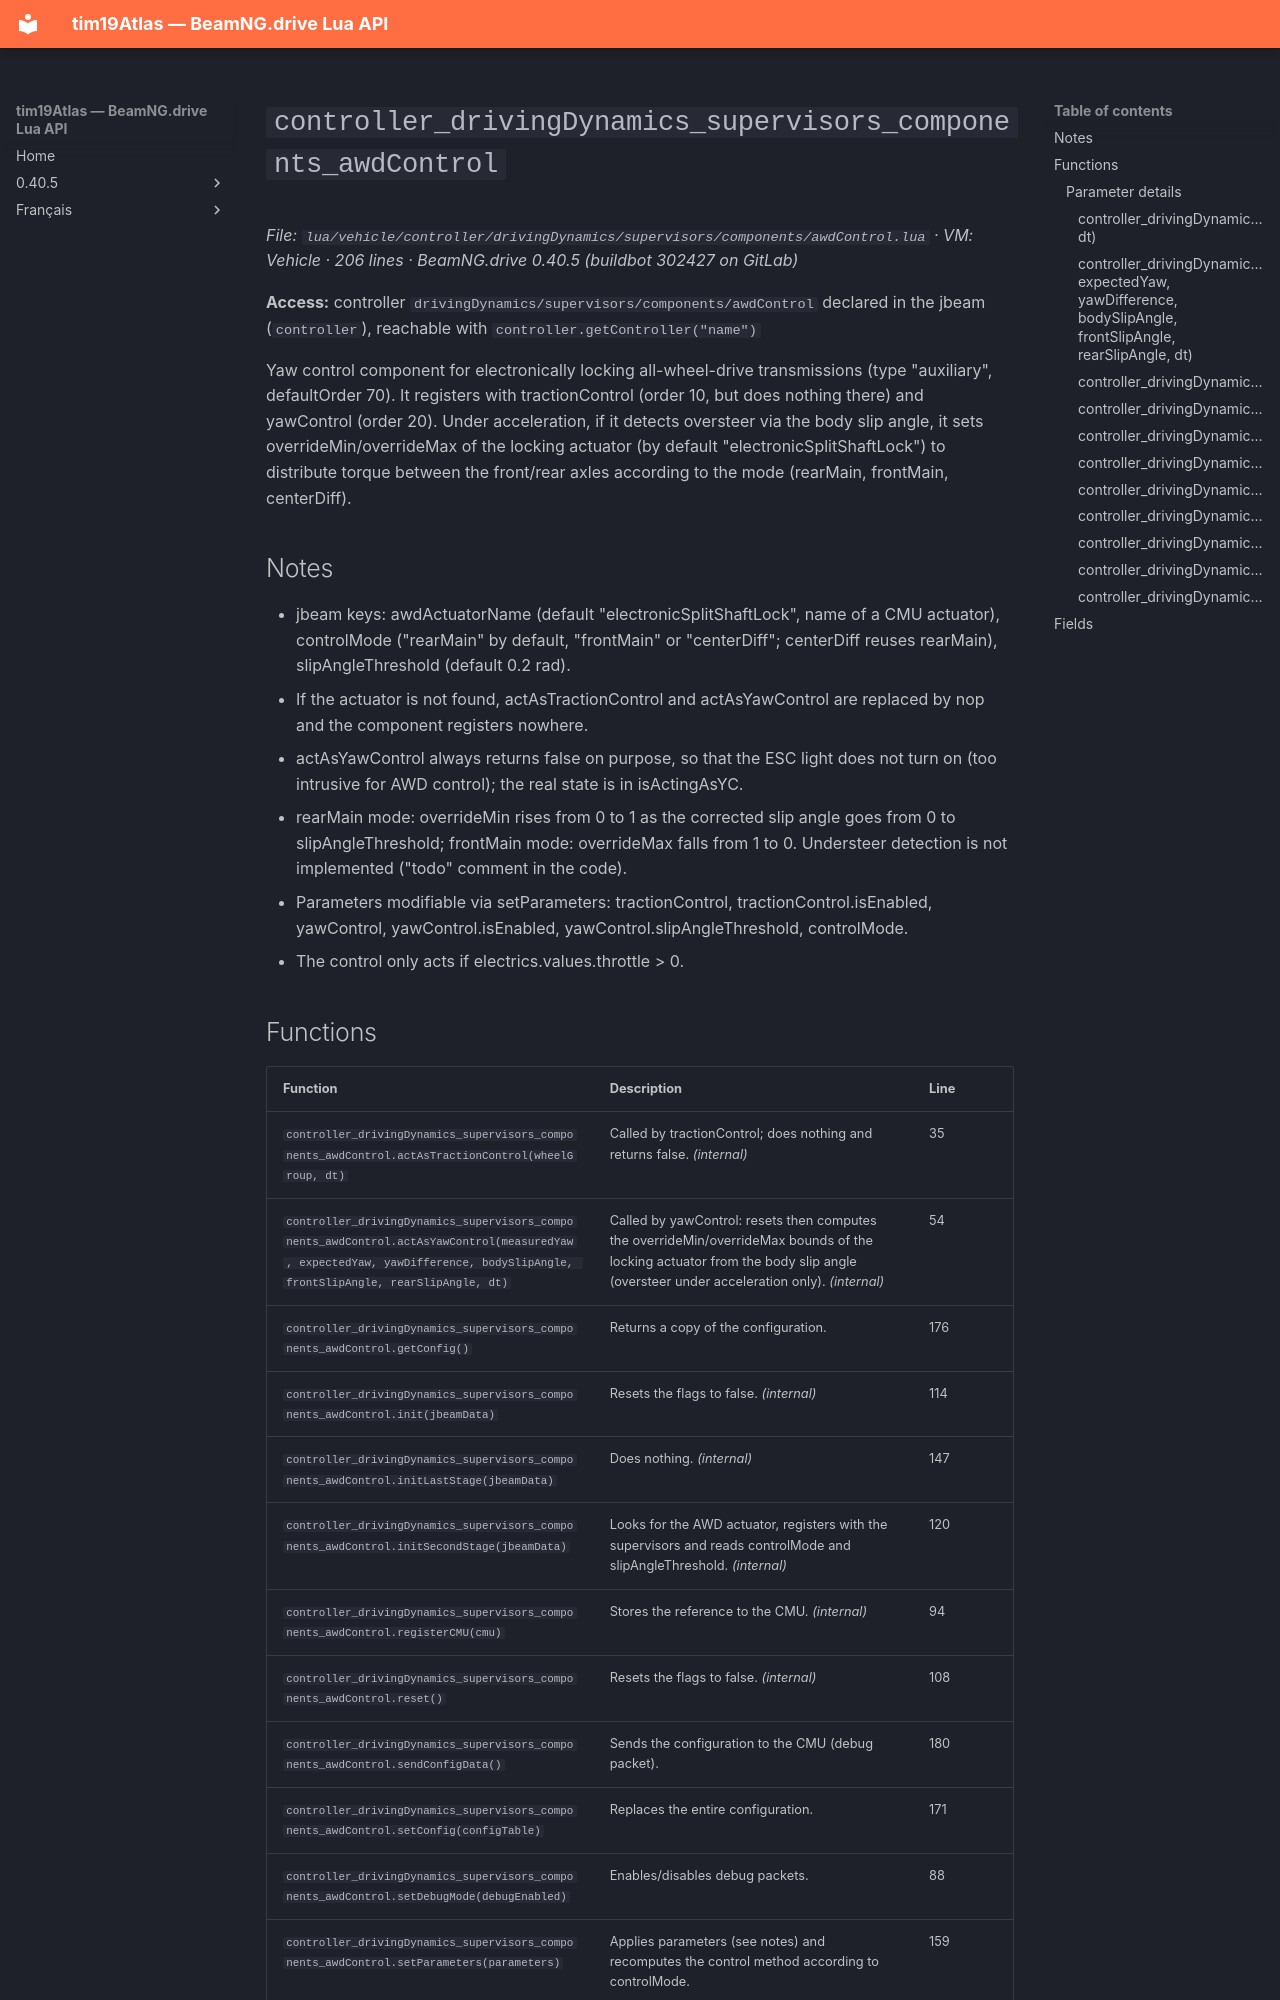

repository: Tim0219800/beamng-lua-atlas · page: 0.40.5/vehicle/controller/drivingDynamics/supervisors/components/awdControl.html · generator: mkdocs

# `controller_drivingDynamics_supervisors_components_awdControl`

*File: `lua/vehicle/controller/drivingDynamics/supervisors/components/awdControl.lua` · VM: Vehicle · 206 lines · BeamNG.drive 0.40.5 (buildbot 302427 on GitLab)*

**Access:** controller `drivingDynamics/supervisors/components/awdControl` declared in the jbeam (`controller`), reachable with `controller.getController("name")`

Yaw control component for electronically locking all-wheel-drive transmissions (type "auxiliary", defaultOrder 70). It registers with tractionControl (order 10, but does nothing there) and yawControl (order 20). Under acceleration, if it detects oversteer via the body slip angle, it sets overrideMin/overrideMax of the locking actuator (by default "electronicSplitShaftLock") to distribute torque between the front/rear axles according to the mode (rearMain, frontMain, centerDiff).

## Notes

- jbeam keys: awdActuatorName (default "electronicSplitShaftLock", name of a CMU actuator), controlMode ("rearMain" by default, "frontMain" or "centerDiff"; centerDiff reuses rearMain), slipAngleThreshold (default 0.2 rad).
- If the actuator is not found, actAsTractionControl and actAsYawControl are replaced by nop and the component registers nowhere.
- actAsYawControl always returns false on purpose, so that the ESC light does not turn on (too intrusive for AWD control); the real state is in isActingAsYC.
- rearMain mode: overrideMin rises from 0 to 1 as the corrected slip angle goes from 0 to slipAngleThreshold; frontMain mode: overrideMax falls from 1 to 0. Understeer detection is not implemented ("todo" comment in the code).
- Parameters modifiable via setParameters: tractionControl, tractionControl.isEnabled, yawControl, yawControl.isEnabled, yawControl.slipAngleThreshold, controlMode.
- The control only acts if electrics.values.throttle > 0.
